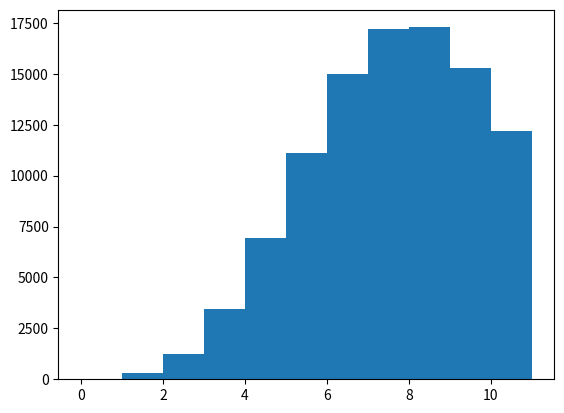
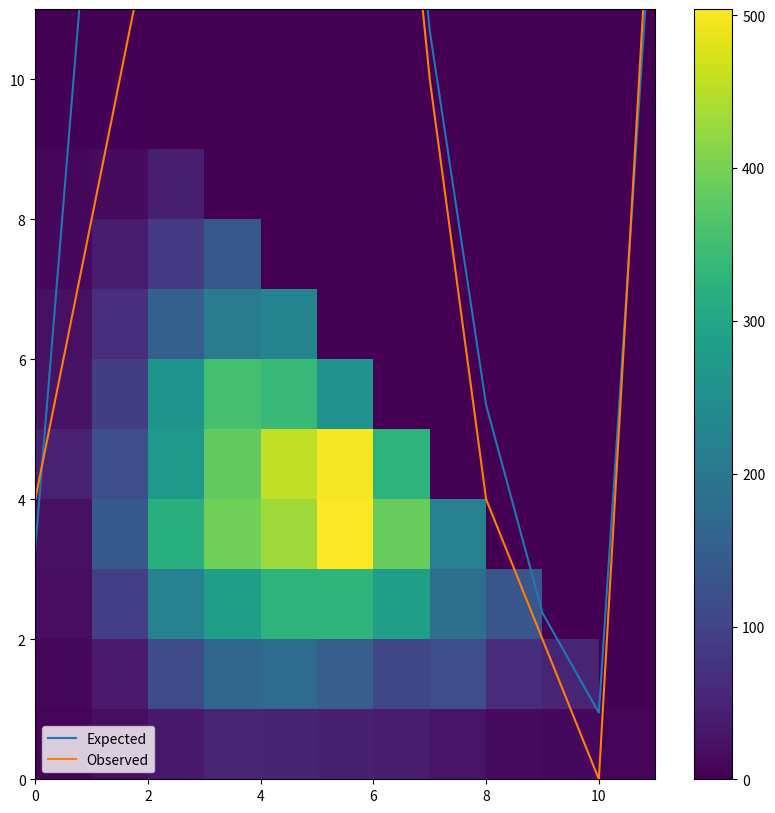
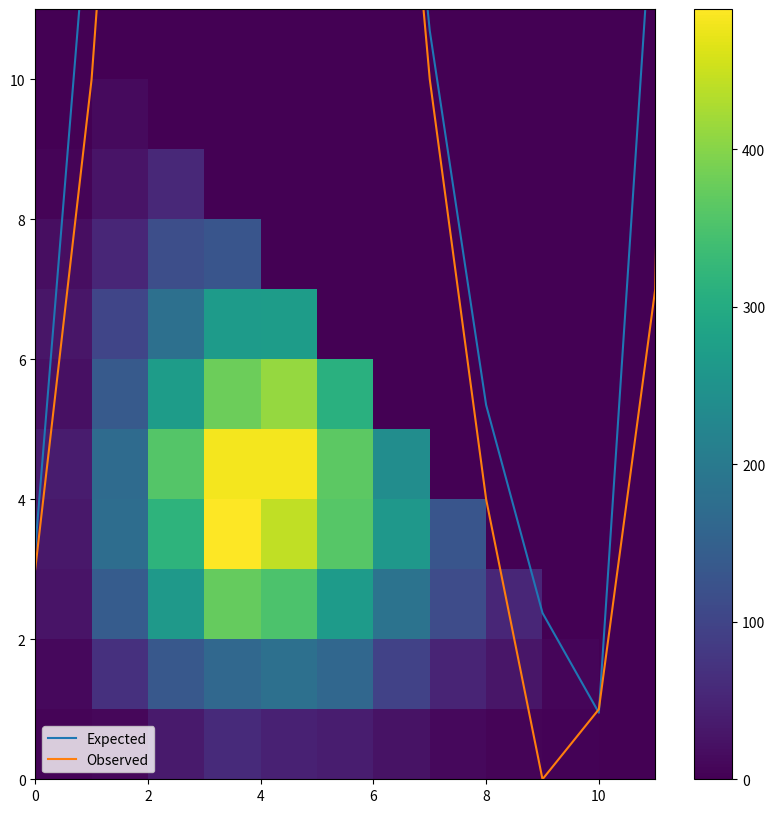
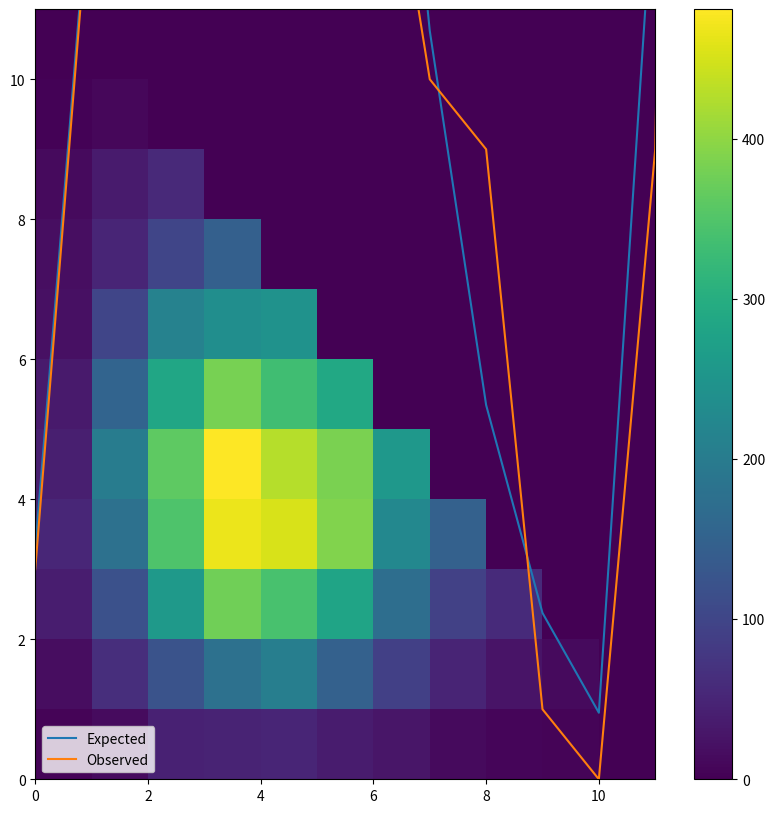

Generate these figures, in order, with matplotlib:
import numpy as np
import math
from scipy import stats

import matplotlib.pyplot as plt

class MetropolisHastings:
    def __init__(self, n_iterations: int, m: int, x0: int, A: int):
        self.n_iterations = n_iterations
        self.m = m
        self.x0 = x0
        self.A = A
        

    def h(self, x: int):
        # If we want to sample a binomial value it needs to be symmetric around an integer value.
        # n = self.m
        # p = 0.5
        # delta = stats.binom.rvs(n, p)
        # delta = delta - x
        # if delta >= 0:
        #     delta += 1
        # return delta
        return np.random.choice(11)
    
    def g(self, x: float):
        return pow(self.A, x) / math.factorial(x)
     
    def metropolis(self):
        x = self.x0
        samples = [x]
        for i in range(self.n_iterations-1):
            delta = self.h(x)
            proposal = delta

            U = np.random.rand()

            accept_p = np.minimum(1, self.g(proposal) / self.g(x))
            
            if U < accept_p:
                x = proposal
            
            samples.append(x)
        return samples
                
class MetropolisHastingsTwoQueues:
    def __init__(self, n_iterations: int, m: int, x0: int, y0: int, A1: int, A2: int):
        self.n_iterations = n_iterations
        self.m = m
        self.x0 = x0
        self.y0 = y0
        self.A1 = A1
        self.A2 = A2

    def h(self):
        x = np.random.choice(11)
        y = np.random.choice(11-x)
        return x, y
    
    def g(self, x: float, y: float):
        return pow(self.A1, x) / math.factorial(x) * pow(self.A2, y) / math.factorial(y)
    
    def metropolis(self):
        x, y = self.x0, self.y0
        samples = [(x,y)]
        for _ in range(self.n_iterations-1):
            delta_x, delta_y = self.h()   
            proposal_x, proposal_y = delta_x, delta_y

            U = np.random.rand()

            accept_p = np.minimum(1, self.g(proposal_x, proposal_y) / self.g(x, y))

            if U < accept_p:
                x, y = proposal_x, proposal_y

            samples.append((x, y))
        
        return samples
    
    def coordinate_wise_metropolis(self):
        x, y = self.x0, self.y0
        samples = [(x, y)]
        for _ in range(self.n_iterations-1):
            # First sample a proposal for x which satisfies x + y <= m
            proposal_x = np.random.choice(11-y)

            # Then reject or accept the proposal of x
            U = np.random.rand()

            accept_p = np.minimum(1, self.g(proposal_x, y) / self.g(x, y))

            if U < accept_p:
                x = proposal_x
            
            # Sample a proposal for y which satisfies x + y <= m
            proposal_y = np.random.choice(11-x)

            # Then reject or accept the proposal of y
            U = np.random.rand()

            accept_p = np.minimum(1, self.g(x, proposal_y) / self.g(x, y))

            if U < accept_p:
                y = proposal_y

            samples.append((x, y))
        
        return samples
    
    def gibbs_sampler(self):
        x, y = self.x0, self.y0
        samples = [(x,y)]

        for _ in range(self.n_iterations-1):
            ps = [pow(self.A1, i) / math.factorial(i) / np.sum([pow(self.A1, j) / math.factorial(j) for j in range(self.m+1-y)]) for i in range(self.m+1-y)]

            x = np.random.choice(self.m+1-y, p=ps)

            ps = [pow(self.A2, i) / math.factorial(i) / np.sum([pow(self.A2, j) / math.factorial(j) for j in range(self.m+1-x)]) for i in range(self.m+1-x)]

            y = np.random.choice(self.m+1-x, p=ps)

            samples.append((x, y))
        
        return samples


if __name__ == '__main__':
    ## Task 1
    A = 8
    n = 100000
    m = 10
    x0 = 5 

    warm_up_fraction = 0.2

    mc_hastings = MetropolisHastings(n, m, x0, A)

    samples = mc_hastings.metropolis()


    plt.hist(samples, bins=range(12))
    plt.show()


    samples_post_warmup = samples[int(warm_up_fraction*n):]

    unique, observed_freq = np.unique(samples_post_warmup, return_counts=True)

    observed = np.zeros(m+1)
    for i, uniq in enumerate(unique):
        observed[uniq] = observed_freq[i]

    c = 1 / np.sum([pow(A, j)/math.factorial(j) for j in range(m+1)])

    expected = [(n-n*warm_up_fraction)*(pow(A, i)/math.factorial(i))*c for i in range(m+1)]
    
    print(stats.chisquare(observed, expected, ddof=0))

    ## Task 2
    A1 = 4
    A2 = 4
    x0 = 0
    y0 = 0
    n = 10000
    mc_hastings_two_queues = MetropolisHastingsTwoQueues(n, m, x0, y0, A1, A2)

    samples = np.array(mc_hastings_two_queues.metropolis())

    fig, ax = plt.subplots(1, 1, figsize=(10, 10))

    plt.hist2d(samples[:,0], samples[:,1], bins=[range(12), range(12)])
    plt.colorbar()
    plt.show()

    c = 1 / np.sum([pow(A1, i)/math.factorial(i) * pow(A2, j)/math.factorial(j) for i in range(m+1) for j in range(m+1) if i+j <= m])

    expected = {}
    for i in range(m+1):
        for j in range(m+1):
            if i+j <= m:
                expected[(i, j)] = (n-n*warm_up_fraction)*(pow(A1, i)/math.factorial(i) * pow(A2, j)/math.factorial(j))*c

    samples_post_warmup = samples[int(warm_up_fraction*n):]

    observed = {(i, j): 0 for i in range(m+1) for j in range(m+1) if i+j <= m}

    for sample in samples_post_warmup:
        i, j = sample
        observed[(i, j)] += 1

    observed_freqs = np.zeros(66)
    expected_freqs = np.zeros(66)
    for i, k in enumerate(expected.keys()):
        observed_freqs[i] = observed[k]
        expected_freqs[i] = expected[k]

    plt.plot(expected_freqs, label='Expected')
    plt.plot(observed_freqs, label='Observed')
    plt.legend()
    plt.show()
    
    print(stats.chisquare(observed_freqs, expected_freqs, ddof=0))


    samples = np.array(mc_hastings_two_queues.coordinate_wise_metropolis())

    fig, ax = plt.subplots(1, 1, figsize=(10, 10))

    plt.hist2d(samples[:,0], samples[:,1], bins=(range(12), range(12)))
    plt.colorbar()
    plt.show()

    samples_post_warmup = samples[int(warm_up_fraction*n):]

    observed = {(i, j): 0 for i in range(m+1) for j in range(m+1) if i+j <= m}

    for sample in samples_post_warmup:
        i, j = sample
        observed[(i, j)] += 1

    observed_freqs = np.zeros(66)
    expected_freqs = np.zeros(66)
    for i, k in enumerate(expected.keys()):
        observed_freqs[i] = observed[k]
        expected_freqs[i] = expected[k]

    plt.plot(expected_freqs, label='Expected')
    plt.plot(observed_freqs, label='Observed')
    plt.legend()
    plt.show()
    
    print(stats.chisquare(observed_freqs, expected_freqs, ddof=0))


    samples = np.array(mc_hastings_two_queues.gibbs_sampler())

    fig, ax = plt.subplots(1, 1, figsize=(10, 10))

    plt.hist2d(samples[:,0], samples[:,1], bins=(range(12), range(12)))
    plt.colorbar()
    plt.show()

    samples_post_warmup = samples[int(warm_up_fraction*n):]

    observed = {(i, j): 0 for i in range(m+1) for j in range(m+1) if i+j <= m}

    for sample in samples_post_warmup:
        i, j = sample
        observed[(i, j)] += 1

    observed_freqs = np.zeros(66)
    expected_freqs = np.zeros(66)
    for i, k in enumerate(expected.keys()):
        observed_freqs[i] = observed[k]
        expected_freqs[i] = expected[k]

    plt.plot(expected_freqs, label='Expected')
    plt.plot(observed_freqs, label='Observed')
    plt.legend()
    plt.show()
    
    print(stats.chisquare(observed_freqs, expected_freqs, ddof=0))

    ## Task 3
    

